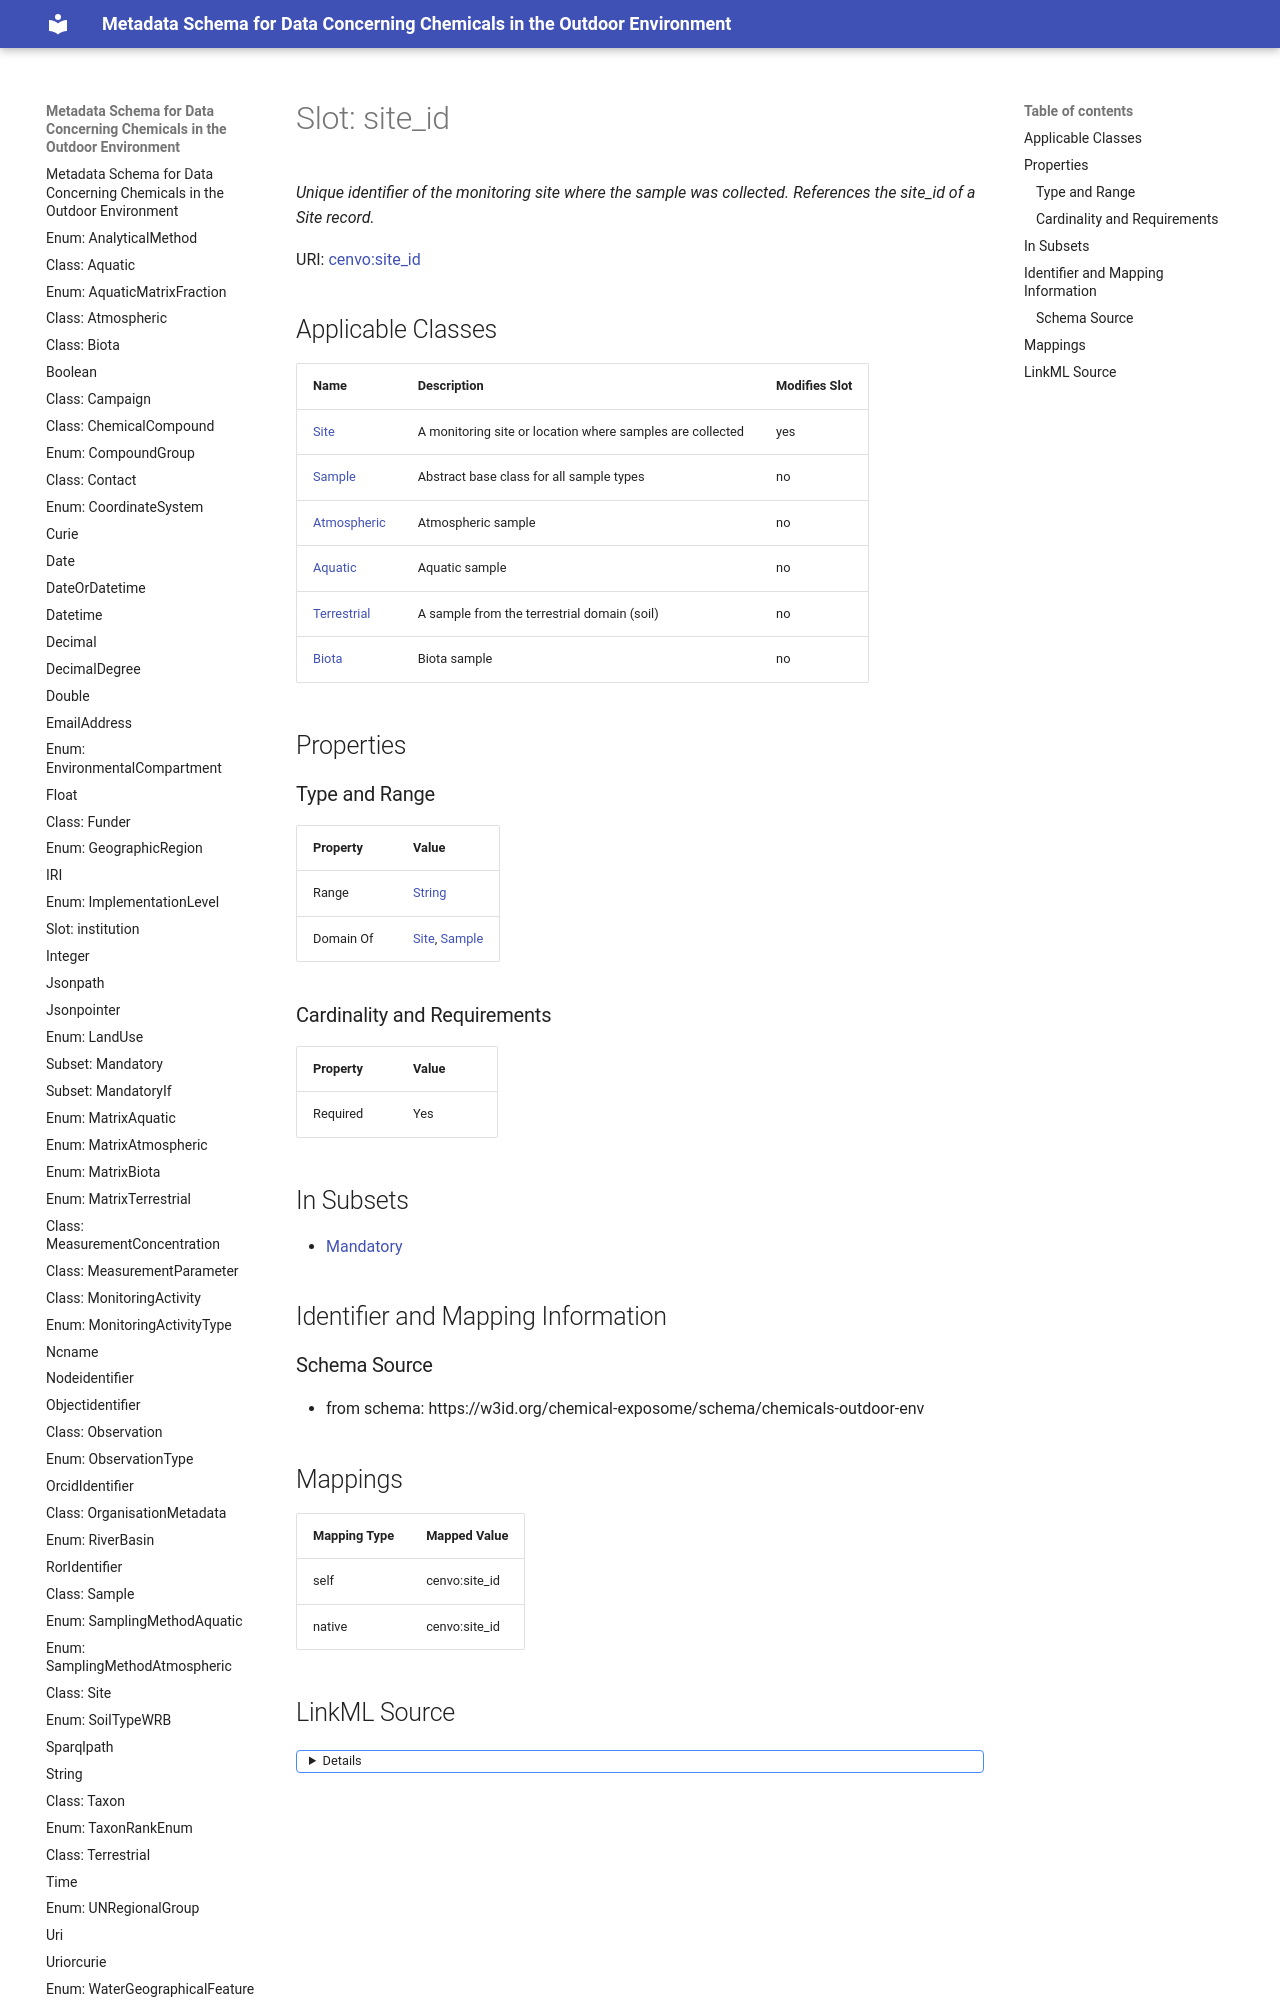

repository: eu-parc/schema_chemicalsOutdoorEnvironment · page: site_id/index.html · generator: mkdocs

---
search:
  boost: 5.0
---

# Slot: site_id 


_Unique identifier of the monitoring site where the sample was collected. References the site_id of a Site record._



<div data-search-exclude markdown="1">



URI: [cenvo:site_id](https://w3id.org/chemical-exposome/terms/site_id)
<!-- no inheritance hierarchy -->
